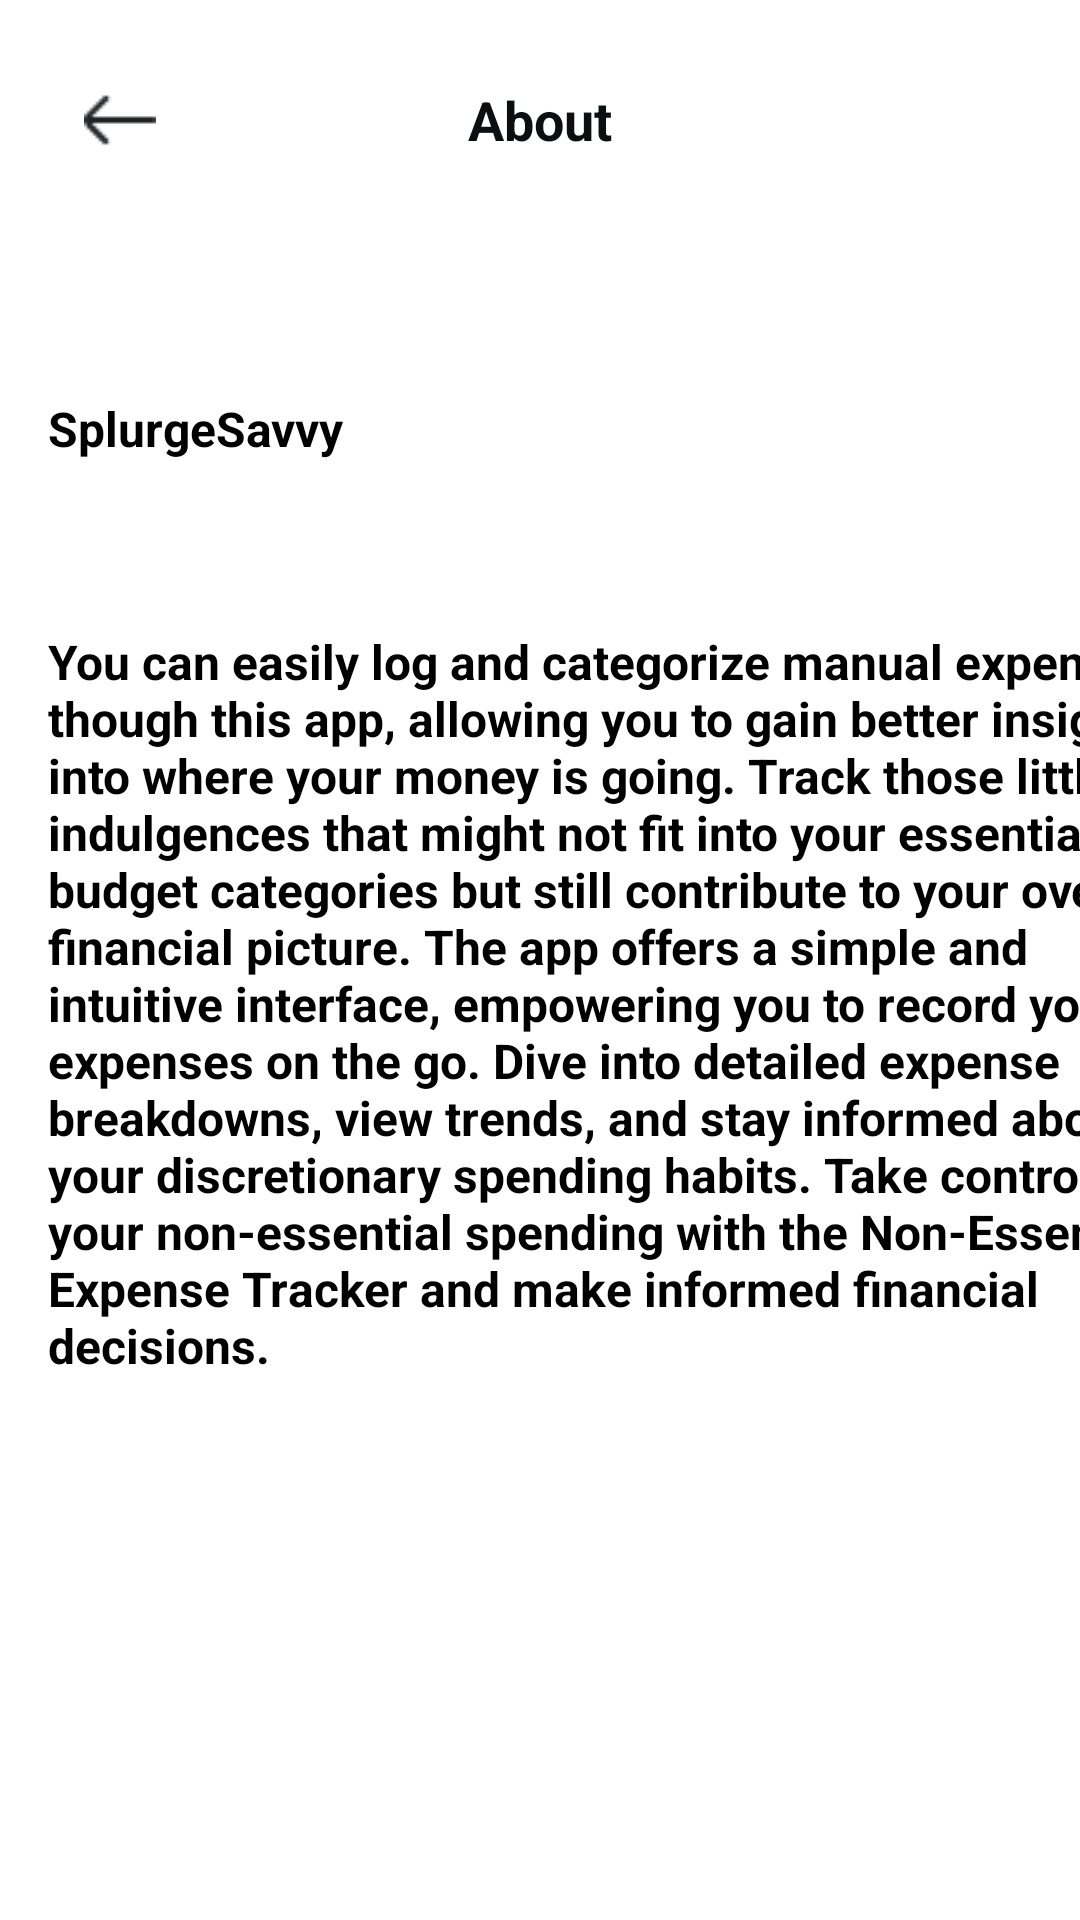

Layout XML and referenced resources for this Android screen:
<!-- AndroidManifest.xml: application theme Theme.SplurgeSavvy -->
<!-- res/layout/settings_about.xml -->
<?xml version="1.0" encoding="utf-8"?>
<androidx.constraintlayout.widget.ConstraintLayout xmlns:android="http://schemas.android.com/apk/res/android"
    xmlns:app="http://schemas.android.com/apk/res-auto"
    xmlns:tools="http://schemas.android.com/tools"
    android:id="@+id/settings_about"
    android:layout_width="match_parent"
    android:layout_height="match_parent"
    android:background="#FFFFFF">


    <RelativeLayout
        android:id="@+id/top_navigat_skin"
        android:layout_width="0dp"
        android:layout_height="65dp"
        android:layout_marginTop="4dp"
        android:background="#FFFFFF"
        app:layout_constraintEnd_toEndOf="parent"
        app:layout_constraintHorizontal_bias="0.0"
        app:layout_constraintStart_toStartOf="parent"
        app:layout_constraintTop_toTopOf="parent">


    </RelativeLayout>

    <TextView
        android:id="@+id/title"
        android:layout_width="247dp"
        android:layout_height="48dp"
        android:text="@string/about"
        android:textAppearance="@style/title_detail_budget"
        android:textStyle="bold"
        android:gravity="center_horizontal|center_vertical"
        app:layout_constraintTop_toTopOf="parent"
        app:layout_constraintStart_toStartOf="parent"
        app:layout_constraintEnd_toEndOf="parent"
        android:layout_marginTop="16dp"/>

    <RelativeLayout
        android:id="@+id/magicons_gl"
        android:layout_width="48dp"
        android:layout_height="48dp"
        android:background="?attr/selectableItemBackgroundBorderless"
        android:clickable="true"
        android:focusable="true"
        android:padding="8dp"
        app:layout_constraintTop_toTopOf="parent"
        app:layout_constraintStart_toStartOf="parent"
        android:layout_marginTop="16dp"
        android:layout_marginStart="16dp">

        <ImageView
            android:id="@+id/backButtonIcon"
            android:layout_width="match_parent"
            android:layout_height="match_parent"
            android:layout_centerInParent="true"
            android:scaleType="centerInside"
            android:src="@drawable/ic_back_arrow" />

    </RelativeLayout>

    <TextView
        android:id="@+id/title_splurgesavvy"
        android:layout_width="wrap_content"
        android:layout_height="wrap_content"
        android:layout_marginStart="16dp"
        android:layout_marginTop="132dp"
        android:text="@string/splurge_savvy"
        android:textColor="#000000"
        android:textSize="16sp"
        android:textStyle="bold"
        app:layout_constraintStart_toStartOf="parent"
        app:layout_constraintTop_toTopOf="parent" />

    <TextView
        android:id="@+id/title_splurgesavvy_desc"
        android:layout_width="373dp"
        android:layout_height="265dp"
        android:layout_marginStart="16dp"
        android:layout_marginTop="56dp"
        android:text="@string/splurge_savvy_desc"
        android:textColor="#000000"
        android:textSize="16sp"
        android:textStyle="bold"
        app:layout_constraintStart_toStartOf="parent"
        app:layout_constraintTop_toBottomOf="@id/title_splurgesavvy" />


</androidx.constraintlayout.widget.ConstraintLayout>
<!-- resources referenced by this layout -->
<resources>
  <!-- drawable ic_back_arrow: png bitmap (drawable, 291 bytes) -->
  <string name="about">About</string>
  <string name="splurge_savvy">SplurgeSavvy</string>
  <string name="splurge_savvy_desc">You can easily log and categorize manual expenses though this app,
          allowing you to gain better insight into where your money is going.
          Track those little indulgences that might not fit into your essential budget categories but still contribute to your overall financial picture.
          The app offers a simple and intuitive interface, empowering you to record your expenses on the go. Dive into detailed expense breakdowns, view trends, and stay informed about your discretionary spending habits.
          Take control of your non-essential spending with the Non-Essential Expense Tracker and make informed financial decisions.</string>
  <style name="title_detail_budget">
          <item name="android:textSize">18sp</item>
          <item name="android:textColor">#0D0E0F</item>
      </style>
  <style name="Theme.SplurgeSavvy" parent="Base.Theme.SplurgeSavvy" />
  <style name="Base.Theme.SplurgeSavvy" parent="Theme.Material3.DayNight.NoActionBar">
          
          
      </style>
</resources>
